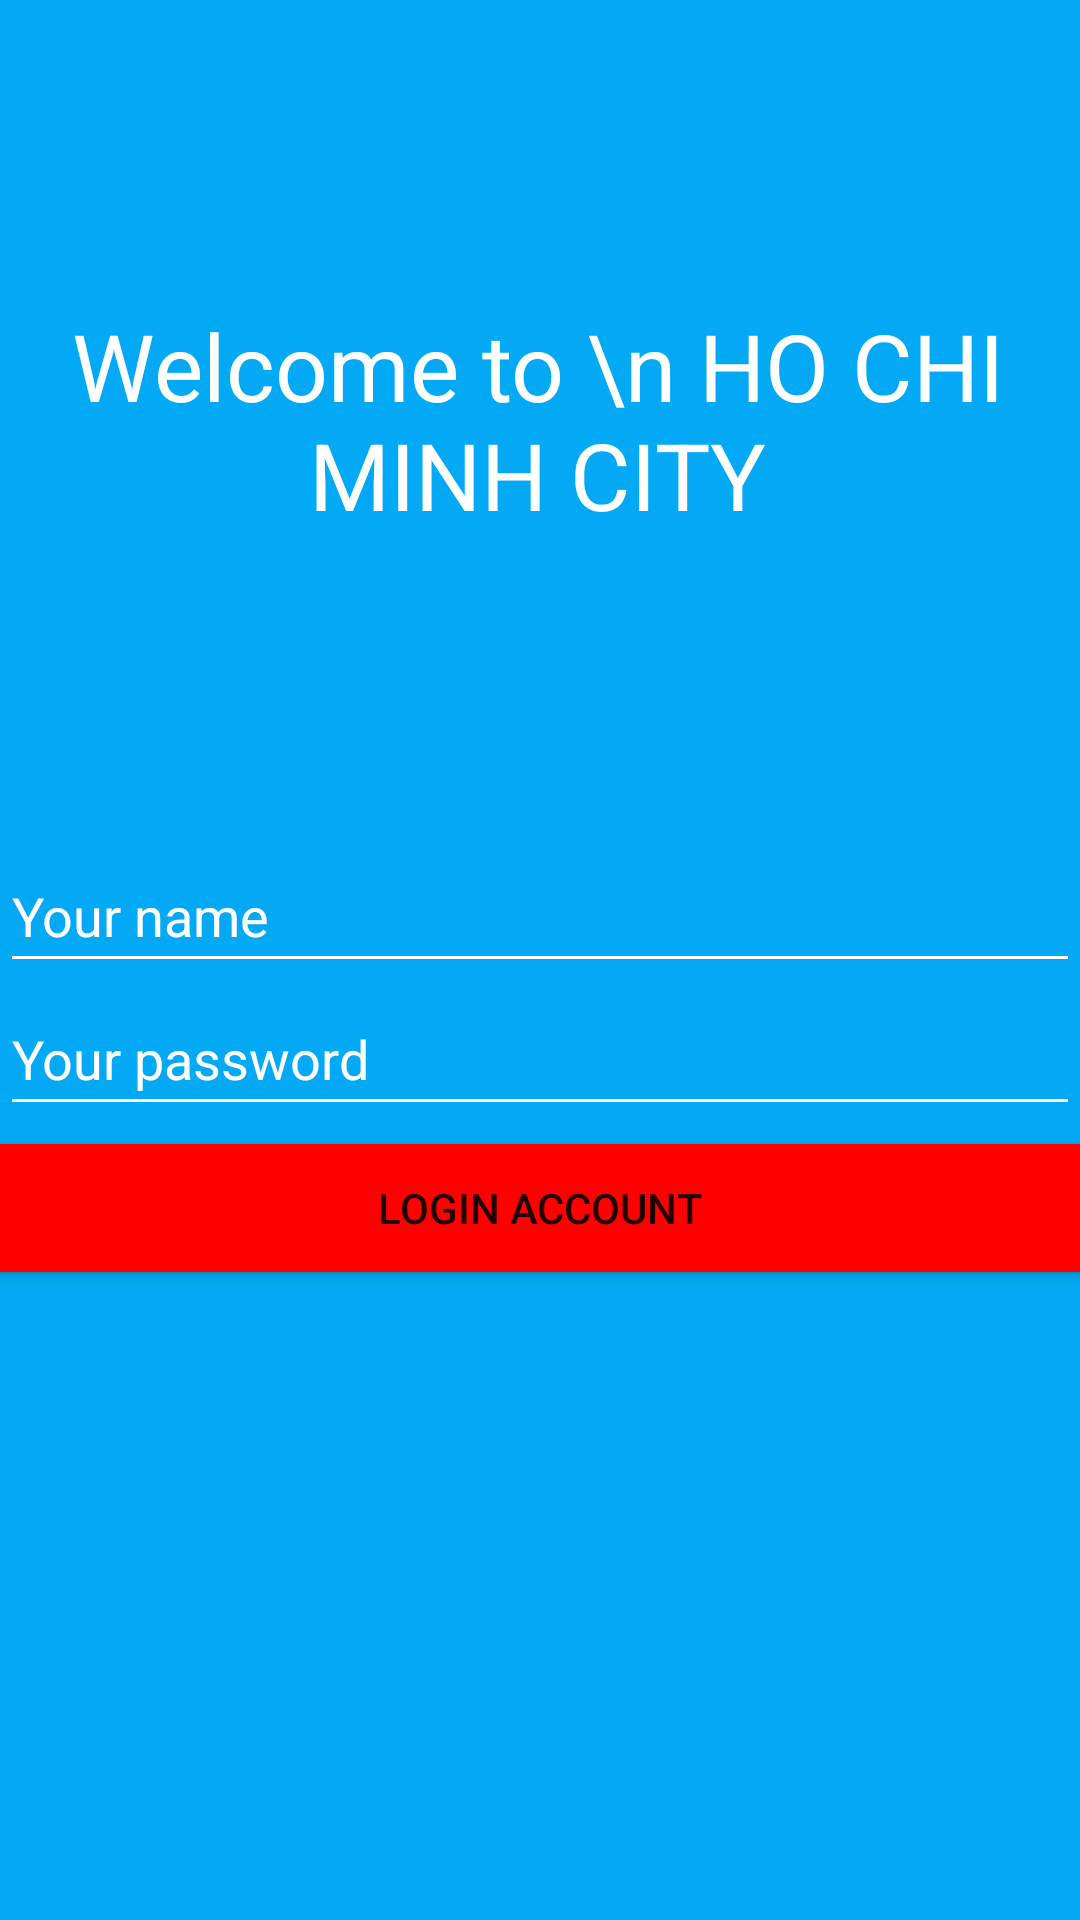

Produce the Android XML layout that renders to this screen, including the resource entries it uses.
<!-- AndroidManifest.xml: application theme Theme.Lab2_NguyenCatTuong_2001216298 -->
<!-- res/layout/activity_bai3.xml -->
<?xml version="1.0" encoding="utf-8"?>
<LinearLayout xmlns:android="http://schemas.android.com/apk/res/android"
    xmlns:app="http://schemas.android.com/apk/res-auto"
    xmlns:tools="http://schemas.android.com/tools"
    android:layout_width="match_parent"
    android:layout_height="match_parent"
    android:background="#03A9F4"
    android:orientation="vertical"
    tools:context=".Bai3">


    <LinearLayout
        android:layout_width="match_parent"
        android:layout_height="100dp"></LinearLayout>

    <LinearLayout
        android:layout_width="358dp"
        android:layout_height="80dp">

        <TextView
            android:id="@+id/textView4"
            android:layout_width="303dp"
            android:layout_height="100dp"
            android:layout_gravity="center"
            android:layout_weight="1"
            android:gravity="center"
            android:text="Welcome to \n HO CHI MINH CITY"
            android:textColor="@color/white"
            android:textSize="15pt" />
    </LinearLayout>

    <LinearLayout
        android:layout_width="match_parent"
        android:layout_height="100dp"
        android:orientation="horizontal">

    </LinearLayout>

    <LinearLayout
        android:layout_width="match_parent"
        android:layout_height="150dp"
        android:orientation="vertical">

        <EditText
            android:id="@+id/edtUname1"
            android:layout_width="match_parent"
            android:layout_height="wrap_content"
            android:layout_weight="1"
            android:backgroundTint="@color/white"
            android:ems="10"
            android:inputType="textPersonName"
            android:text="Your name"
            android:textColor="@color/white" />

        <EditText
            android:id="@+id/edtPass1"
            android:layout_width="match_parent"
            android:layout_height="wrap_content"
            android:layout_weight="1"
            android:backgroundTint="@color/white"
            android:ems="10"
            android:inputType="textPersonName"
            android:text="Your password"
            android:textColor="@color/white" />

        <Button
            android:id="@+id/btnLoginacc"
            android:layout_width="400dp"
            android:layout_height="wrap_content"
            android:layout_weight="1"
            android:layout_gravity="center"
            android:backgroundTint="#FF0000"
            android:text="Login account" />
    </LinearLayout>

    <LinearLayout
        android:layout_width="match_parent"
        android:layout_height="240dp"
        android:orientation="horizontal"></LinearLayout>

    <LinearLayout
        android:layout_width="match_parent"
        android:layout_height="match_parent"
        android:orientation="vertical">

        <Button
            android:id="@+id/button2"
            android:layout_width="400dp"
            android:layout_height="wrap_content"
            android:layout_gravity="center"
            android:layout_weight="1"
            android:backgroundTint="@color/white"
            android:text="Need a new account?"
            android:textColor="#FF0000" />
    </LinearLayout>
</LinearLayout>
<!-- resources referenced by this layout -->
<resources>
  <color name="white">#FFFFFFFF</color>
  <style name="Theme.Lab2_NguyenCatTuong_2001216298" parent="Theme.MaterialComponents.DayNight.DarkActionBar">
          
          <item name="colorPrimary">@color/purple_500</item>
          <item name="colorPrimaryVariant">@color/purple_700</item>
          <item name="colorOnPrimary">@color/white</item>
          
          <item name="colorSecondary">@color/teal_200</item>
          <item name="colorSecondaryVariant">@color/teal_700</item>
          <item name="colorOnSecondary">@color/black</item>
          
          <item name="android:statusBarColor">?attr/colorPrimaryVariant</item>
          
      </style>
  <color name="purple_500">#FF6200EE</color>
  <color name="purple_700">#FF3700B3</color>
  <color name="teal_200">#FF03DAC5</color>
  <color name="teal_700">#FF018786</color>
  <color name="black">#FF000000</color>
</resources>
